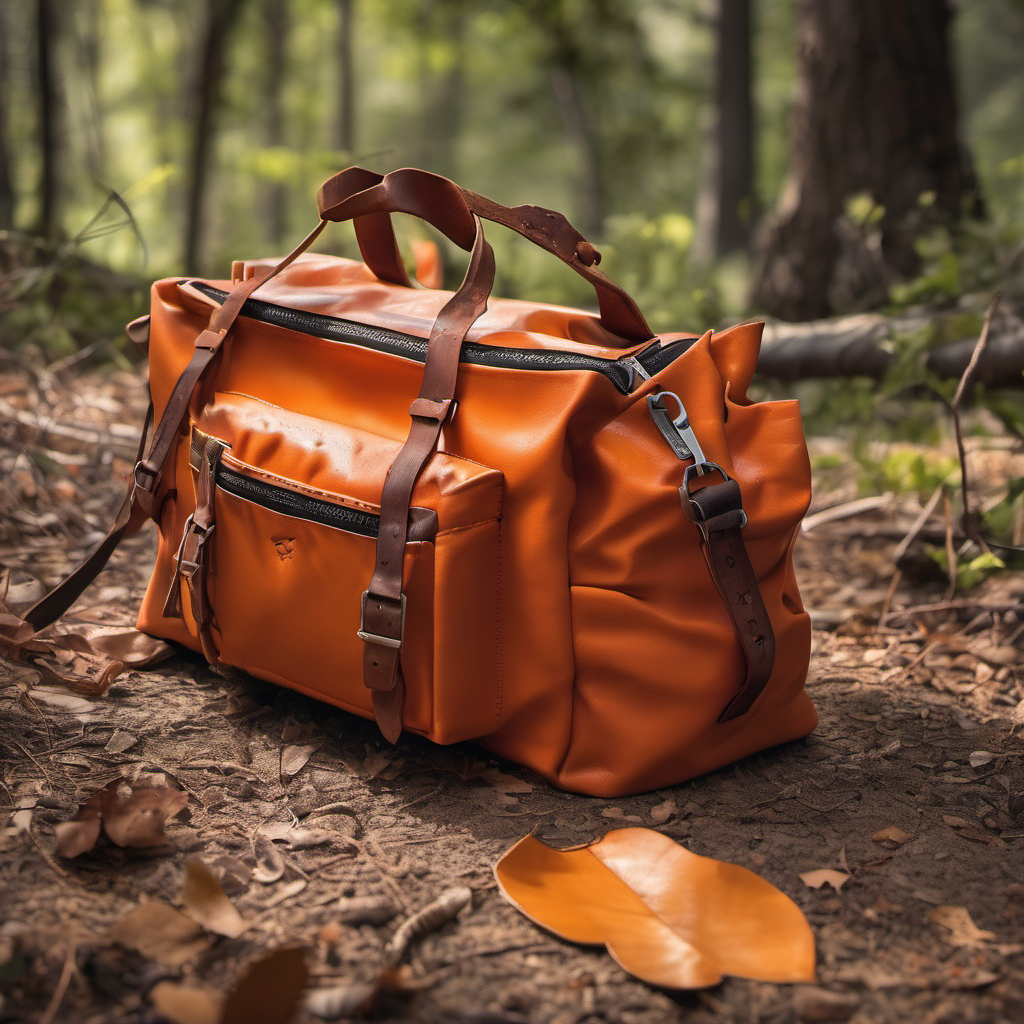
Generation parameters embedded in this image by AUTOMATIC1111 Stable Diffusion web UI or a fork of it (Forge, ...) (PNG 'parameters' text chunk):
{A vibrant outdoor scene showcasing the durability and versatility of a leather orange bag, placed in a dramatic photograph amidst activities such as hiking, camping, and climbing. The leather orange bag lies clean and organized on the ground, demonstrating its waterproof, durable, and versatile qualities. Sunlight filters through the leaves, casting dappled shadows on the ground. The entire image is filled with a natural atmosphere, highlighting the demand for practicality and style in outdoor activities. Shot with an 85mm lens, high-resolution, and using dramatic lighting to accentuate the leather texture and the orange bag's features.}
Steps: 20, Sampler: DPM++ 2M Karras, CFG scale: 7, Seed: 1872358482, Size: 1024x1024, Model hash: 31e35c80fc, Model: sd_xl_base_1.0, Version: v1.6.1